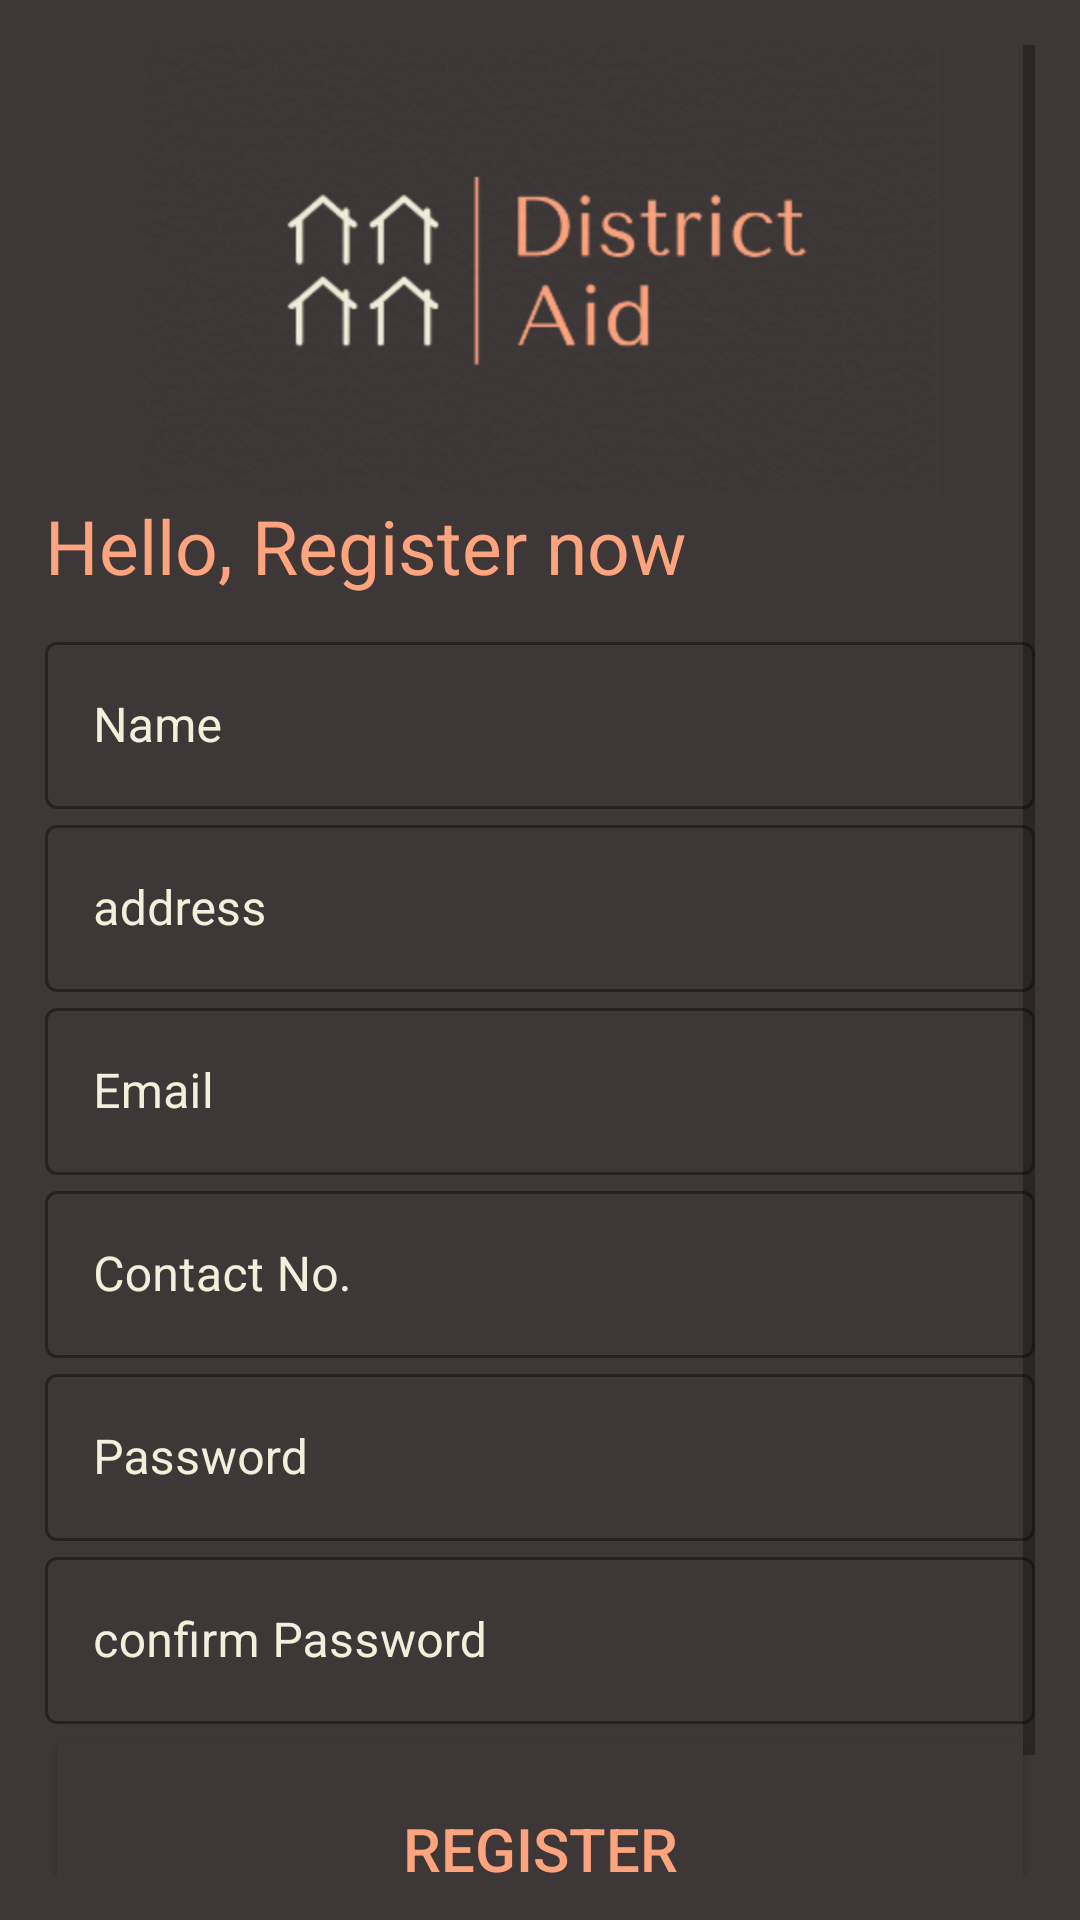

This screen was rendered from an Android layout file. Write that file and the resources it references.
<!-- AndroidManifest.xml: application theme Theme.DistributionMonitoring -->
<!-- res/layout/activity_registration_manager.xml -->
<RelativeLayout xmlns:android="http://schemas.android.com/apk/res/android"
    xmlns:app="http://schemas.android.com/apk/res-auto"
    xmlns:tools="http://schemas.android.com/tools"
    android:layout_width="wrap_content"
    android:layout_height="wrap_content"
    android:padding="15dp"
    android:background="#3d3737"
    tools:context="Manager.RegistrationManager">

<ScrollView
    android:layout_width="wrap_content"
    android:layout_height="wrap_content">
    <LinearLayout
        android:layout_width="wrap_content"
        android:layout_height="wrap_content"
        android:orientation="vertical">

        <ImageView
            android:id="@+id/imageView"
            android:layout_width="wrap_content"
            android:layout_height="150dp"
            app:srcCompat="@drawable/upperbg" />
        <TextView
            android:id="@+id/textView"
            android:layout_width="wrap_content"
            android:layout_below="@+id/imageView"
            android:fontFamily="arial"
            android:textSize="25dp"
            android:paddingBottom="10sp"
            android:textColor="#fda47e"
            android:layout_height="wrap_content"
            android:text="Hello, Register now"
            />

        <com.google.android.material.textfield.TextInputLayout
            android:id="@+id/regname"
            android:layout_width="match_parent"
            android:layout_height="wrap_content"
            android:textColorHint="#f2efdb"
            android:textColor="#f2efdb"
            android:layout_below="@+id/textView"
            style="@style/Widget.MaterialComponents.TextInputLayout.OutlinedBox">

            <com.google.android.material.textfield.TextInputEditText
                android:id="@+id/name"
                android:layout_width="match_parent"
                android:maxLength="40"
                android:textColor="#f2efdb"
                android:layout_height="wrap_content"
                android:hint="Name" />
        </com.google.android.material.textfield.TextInputLayout>

        <com.google.android.material.textfield.TextInputLayout
            android:id="@+id/regaddress"
            android:layout_width="match_parent"
            android:layout_height="wrap_content"
            android:textColor="#f2efdb"
            android:textColorHint="#f2efdb"
            android:layout_below="@+id/name"
            style="@style/Widget.MaterialComponents.TextInputLayout.OutlinedBox">

            <com.google.android.material.textfield.TextInputEditText
                android:id="@+id/address"
                android:layout_width="match_parent"
                android:layout_height="wrap_content"
                android:textColor="#f2efdb"
                android:maxLength="40"
                android:hint="address" />


        </com.google.android.material.textfield.TextInputLayout>

        <com.google.android.material.textfield.TextInputLayout
            android:id="@+id/regemail"
            android:layout_width="match_parent"
            android:layout_height="wrap_content"
            android:textColor="#f2efdb"
            android:textColorHint="#f2efdb"
            style="@style/Widget.MaterialComponents.TextInputLayout.OutlinedBox">

            <com.google.android.material.textfield.TextInputEditText
                android:id="@+id/email"
                android:layout_width="match_parent"
                android:layout_height="wrap_content"
                android:textColor="#f2efdb"
                android:maxLength="40"
                android:hint="Email" />


        </com.google.android.material.textfield.TextInputLayout>

        <com.google.android.material.textfield.TextInputLayout
            android:id="@+id/regcontact"
            android:layout_width="match_parent"
            android:layout_height="wrap_content"
            android:textColor="#f2efdb"
            android:textColorHint="#f2efdb"
            android:layout_below="@+id/address"
            style="@style/Widget.MaterialComponents.TextInputLayout.OutlinedBox">

            <com.google.android.material.textfield.TextInputEditText
                android:id="@+id/contactNo"
                android:layout_width="match_parent"
                android:layout_height="wrap_content"
                android:inputType="number"
                android:textColor="#f2efdb"
                android:maxLength="12"
                android:hint="Contact No." />


        </com.google.android.material.textfield.TextInputLayout>


        <com.google.android.material.textfield.TextInputLayout
            android:id="@+id/regpass"
            android:layout_width="match_parent"
            android:layout_height="wrap_content"
            android:textColor="#f2efdb"
            app:passwordToggleEnabled="false"
            android:textColorHint="#f2efdb"
            style="@style/Widget.MaterialComponents.TextInputLayout.OutlinedBox">
            <com.google.android.material.textfield.TextInputEditText
                android:id="@+id/password"
                android:layout_width="match_parent"
                android:layout_height="wrap_content"
                android:textColor="#f2efdb"
                android:inputType="textPassword"
                android:maxLength="25"
                android:hint="Password" />
        </com.google.android.material.textfield.TextInputLayout>


        <com.google.android.material.textfield.TextInputLayout
            android:id="@+id/regconpass"
            style="@style/Widget.MaterialComponents.TextInputLayout.OutlinedBox"
            android:layout_width="match_parent"
            android:layout_height="wrap_content"
            android:textColor="#f2efdb"
            android:textColorHint="#f2efdb"
            app:passwordToggleEnabled="false">

            <com.google.android.material.textfield.TextInputEditText
                android:id="@+id/conpassword"
                android:layout_width="match_parent"
                android:layout_height="wrap_content"
                android:hint="confirm Password"
                android:inputType="textPassword"
                android:maxLength="25"
                android:textColor="#f2efdb" />
        </com.google.android.material.textfield.TextInputLayout>


        <Button
            android:id="@+id/btnregister"
            android:layout_width="match_parent"
            android:layout_height="83dp"
            android:layout_centerHorizontal="true"
            android:layout_marginBottom="10dp"
            android:backgroundTint="#3d3737"
            android:drawableBottom="#3d3737"
            android:text="REGISTER"
            android:textColor="#fda47e"
            android:textSize="20dp" />
    </LinearLayout>
</ScrollView>



</RelativeLayout>
<!-- resources referenced by this layout -->
<resources>
  <!-- drawable upperbg: png bitmap (drawable, 63832 bytes) -->
  <style name="Theme.DistributionMonitoring" parent="Theme.MaterialComponents.DayNight.DarkActionBar">
          
          <item name="colorPrimary">@color/cl5</item>
          <item name="colorPrimaryVariant">@color/purple_700</item>
          <item name="colorOnPrimary">@color/white</item>
          
          <item name="colorSecondary">@color/teal_200</item>
          <item name="colorSecondaryVariant">@color/teal_700</item>
          <item name="colorOnSecondary">@color/black</item>
          
          <item name="android:statusBarColor" tools:targetApi="l">?attr/colorPrimaryVariant</item>
          
      </style>
  <color name="cl5">#efe4b0</color>
  <color name="purple_700">#FF3700B3</color>
  <color name="white">#FFFFFFFF</color>
  <color name="teal_200">#FF03DAC5</color>
  <color name="teal_700">#FF018786</color>
  <color name="black">#FF000000</color>
</resources>
